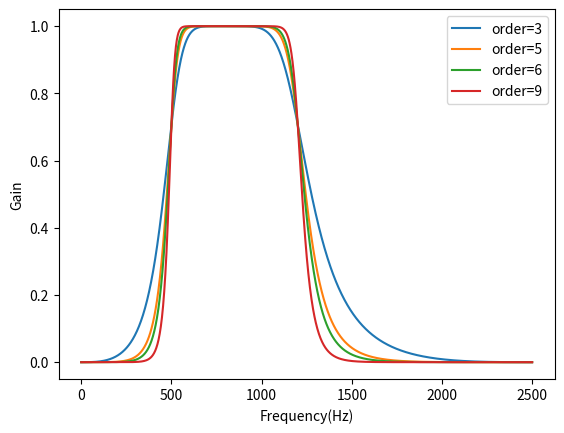
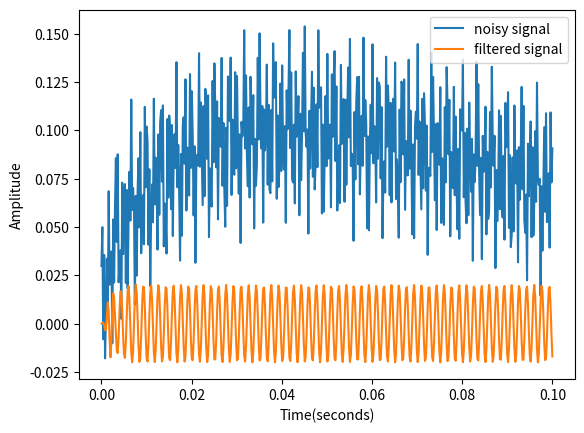

Source code (Python) for these figures, in order:
from matplotlib import pyplot as plt
from scipy import signal
from matplotlib import style
import numpy as np

#Design IIR filte

def butter_bandpass(lowcut,highcut,fs,order=5):
    nyq = 0.5*fs
    low = lowcut/nyq
    high = highcut/nyq
    b,a = signal.butter(order,[low,high],'band')
    return b,a

def butter_bandpass_filter(data,lowcut,highcut,fs,order=5):
    b,a = butter_bandpass(lowcut,highcut,fs,order=order)
    y=signal.lfilter(b,a,data)
    return y

def run():
    fs=5000
    lowcut=500
    highcut=1200
    plt.figure(1)
    for n in [3,5,6,9]:
        b,a=butter_bandpass(lowcut,highcut,fs,n)
        w,h = signal.freqz(b,a,worN=2000)
        plt.plot((fs*0.5/np.pi)*w,abs(h),label='order=%d'%n)

    plt.xlabel('Frequency(Hz)')
    plt.ylabel('Gain')
    plt.legend(loc='best')
    plt.show()

    #Test filter
    T=0.1
    nsamples = int(T*fs)
    a=0.02
    f0=600
    t=np.linspace(0.0,T,nsamples)

    x1 =0.1*np.sin(2*np.pi*1.2*np.sqrt(t))
    x2 =0.01*np.cos(2*np.pi*312*t+0.1)
    x3 =0.02*np.cos(2*np.pi*f0*t+0.11)
    x4 =0.03*np.sin(2*np.pi*2000*t)

    x=x1+x2+x3+x4
    plt.figure(2)
    plt.plot(t,x,label='noisy signal')
    y = butter_bandpass_filter(x,lowcut,highcut,fs,order=6)
    plt.plot(t,y,label='filtered signal')
    plt.xlabel('Time(seconds)')
    plt.ylabel('Amplitude')
    plt.legend(loc='best')
    plt.show()
    

run()



